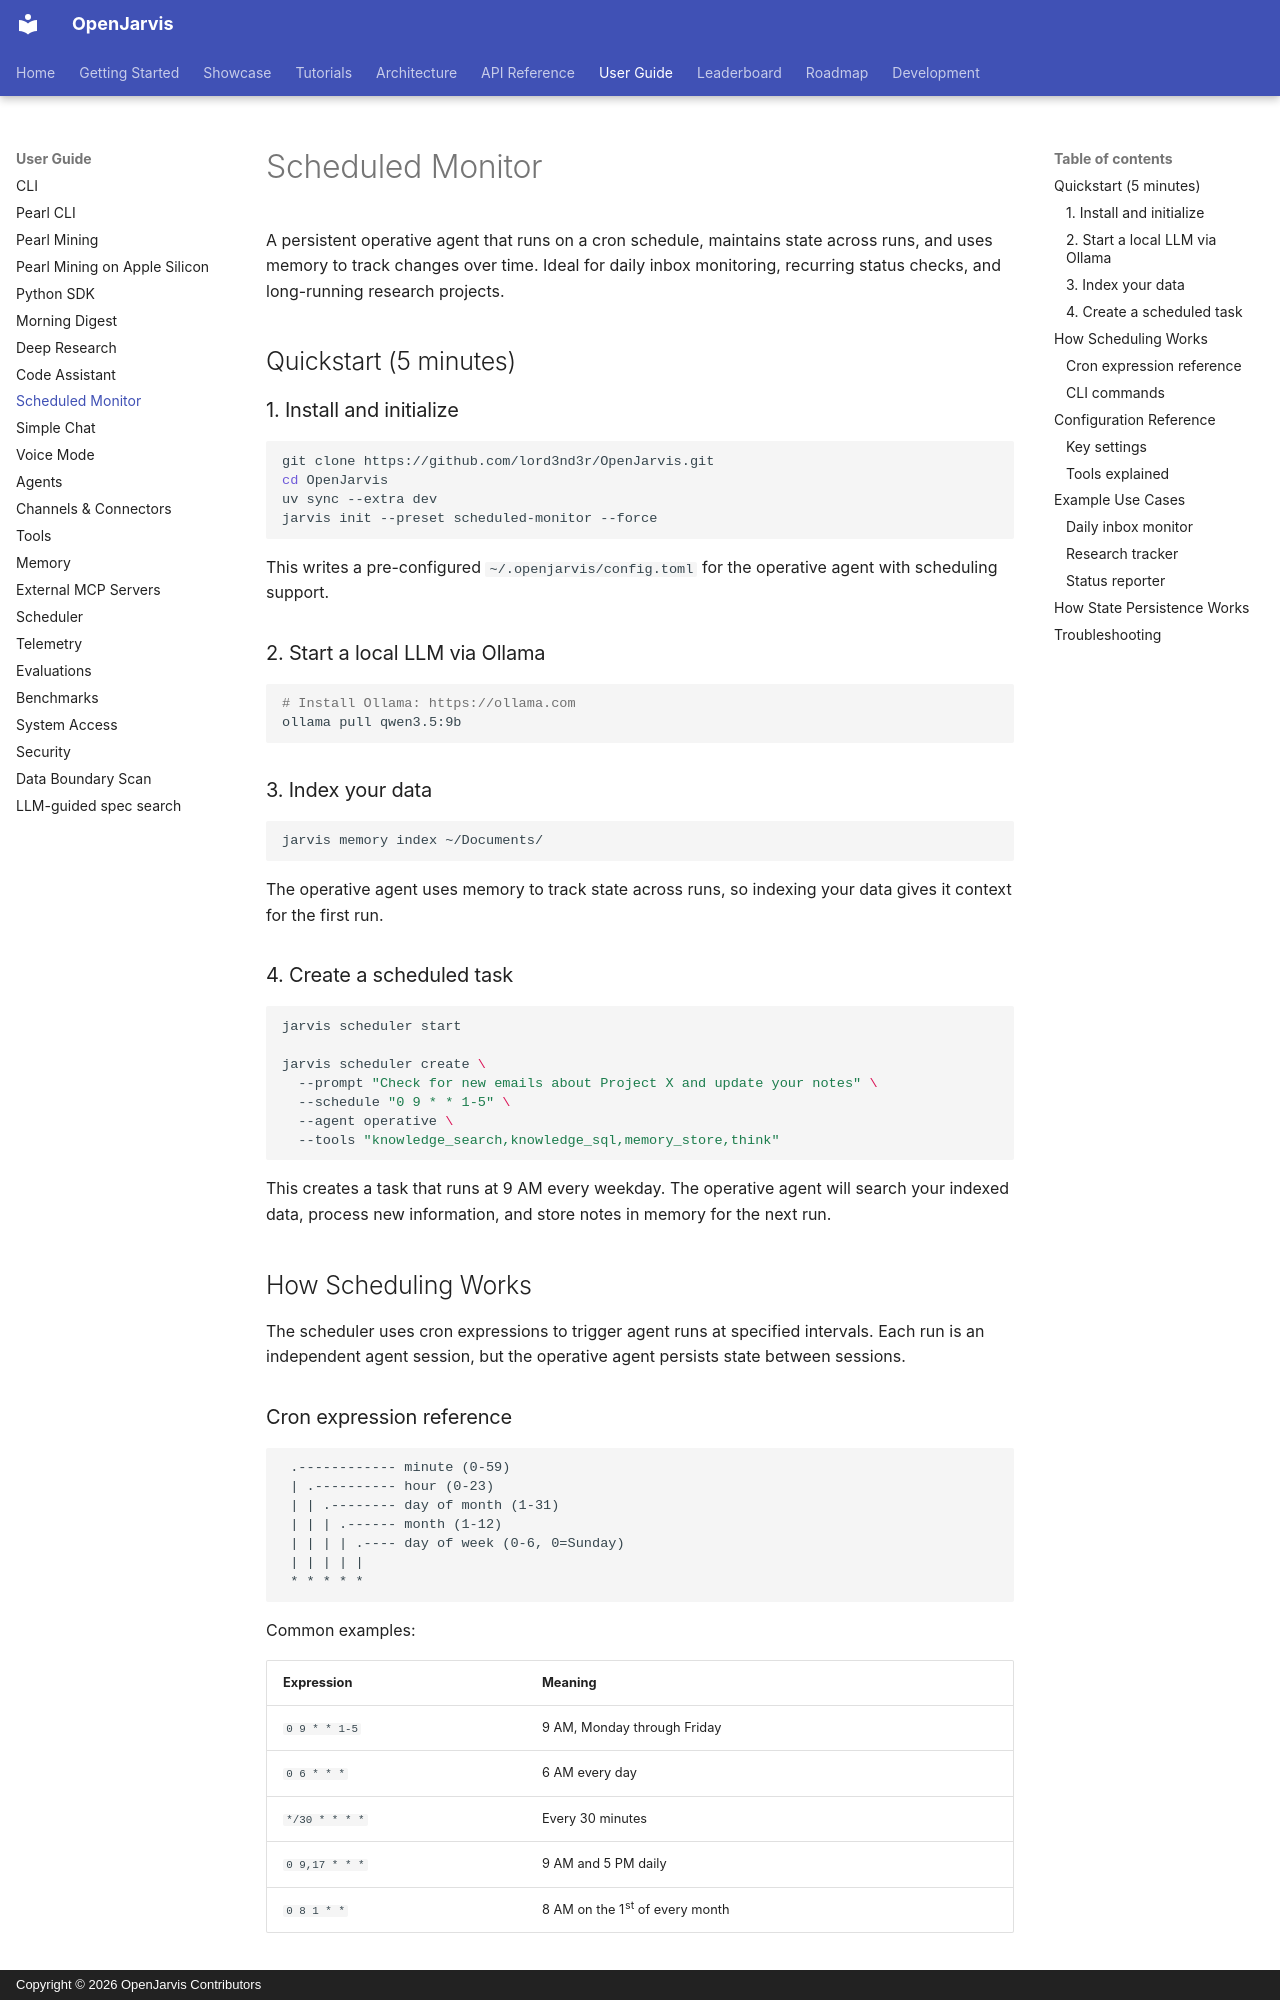

repository: lord3nd3r/OpenJarvis · page: user-guide/scheduled-monitor/index.html · generator: mkdocs · copyright: Copyright © 2026 OpenJarvis Contributors

# Scheduled Monitor

A persistent operative agent that runs on a cron schedule, maintains state across runs, and uses memory to track changes over time. Ideal for daily inbox monitoring, recurring status checks, and long-running research projects.

## Quickstart (5 minutes)

### 1. Install and initialize

```bash
git clone https://github.com/lord3nd3r/OpenJarvis.git
cd OpenJarvis
uv sync --extra dev
jarvis init --preset scheduled-monitor --force
```

This writes a pre-configured `~/.openjarvis/config.toml` for the operative agent with scheduling support.

### 2. Start a local LLM via Ollama

```bash
# Install Ollama: https://ollama.com
ollama pull qwen3.5:9b
```

### 3. Index your data

```bash
jarvis memory index ~/Documents/
```

The operative agent uses memory to track state across runs, so indexing your data gives it context for the first run.

### 4. Create a scheduled task

```bash
jarvis scheduler start

jarvis scheduler create \
  --prompt "Check for new emails about Project X and update your notes" \
  --schedule "0 9 * * 1-5" \
  --agent operative \
  --tools "knowledge_search,knowledge_sql,memory_store,think"
```

This creates a task that runs at 9 AM every weekday. The operative agent will search your indexed data, process new information, and store notes in memory for the next run.

## How Scheduling Works

The scheduler uses cron expressions to trigger agent runs at specified intervals. Each run is an independent agent session, but the operative agent persists state between sessions.

### Cron expression reference

```
 .------------ minute (0-59)
 | .---------- hour (0-23)
 | | .-------- day of month (1-31)
 | | | .------ month (1-12)
 | | | | .---- day of week (0-6, 0=Sunday)
 | | | | |
 * * * * *
```

Common examples:

| Expression | Meaning |
|------------|---------|
| `0 9 * * 1-5` | 9 AM, Monday through Friday |
| `0 6 * * *` | 6 AM every day |
| `*/30 * * * *` | Every 30 minutes |
| `0 9,17 * * *` | 9 AM and 5 PM daily |
| `0 8 1 * *` | 8 AM on the 1st of every month |
